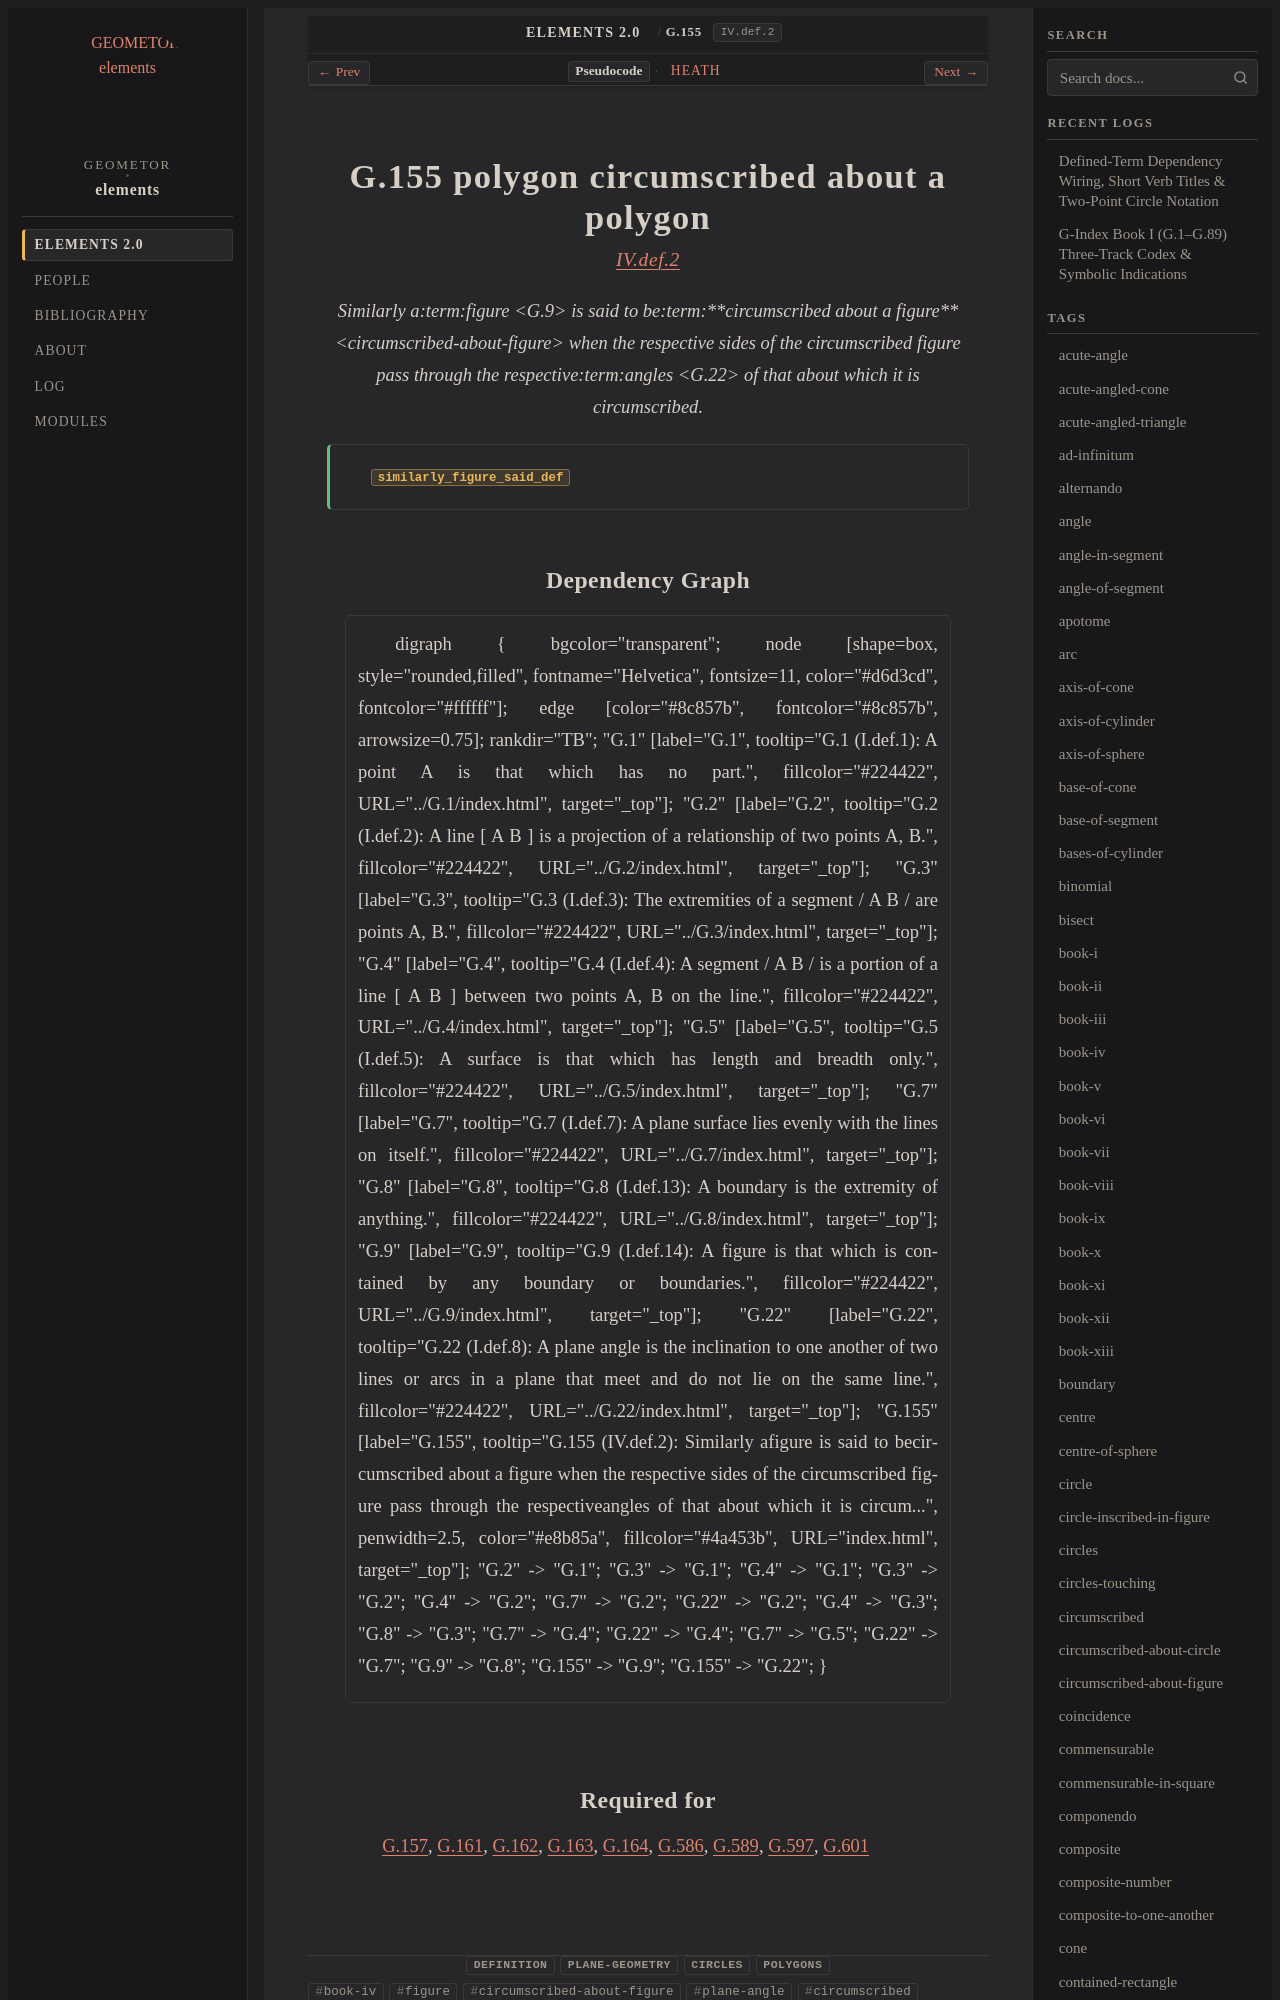

repository: geometor/elements · page: elements2/G.155/index.html · generator: sphinx

:order: 155
:number: 155
:canonical_id: G.155
:original_id: IV.def.2
:title: G.155 polygon circumscribed about a polygon
:volume: II
:book: IV
:type: def
:categories: definition, plane-geometry, circles, polygons
:category: definition, plane-geometry, circles, polygons
:tags: book-iv, figure, circumscribed-about-figure, plane-angle, circumscribed, similar, plane
:dependencies: G.9, G.22
:excerpt: Similarly afigure is said to becircumscribed about a figure when the respective sides of the circumscribed figure pass through the respectiveangles of that about which it is circumscribed.

.. _G.155:
.. _IV.def.2:
